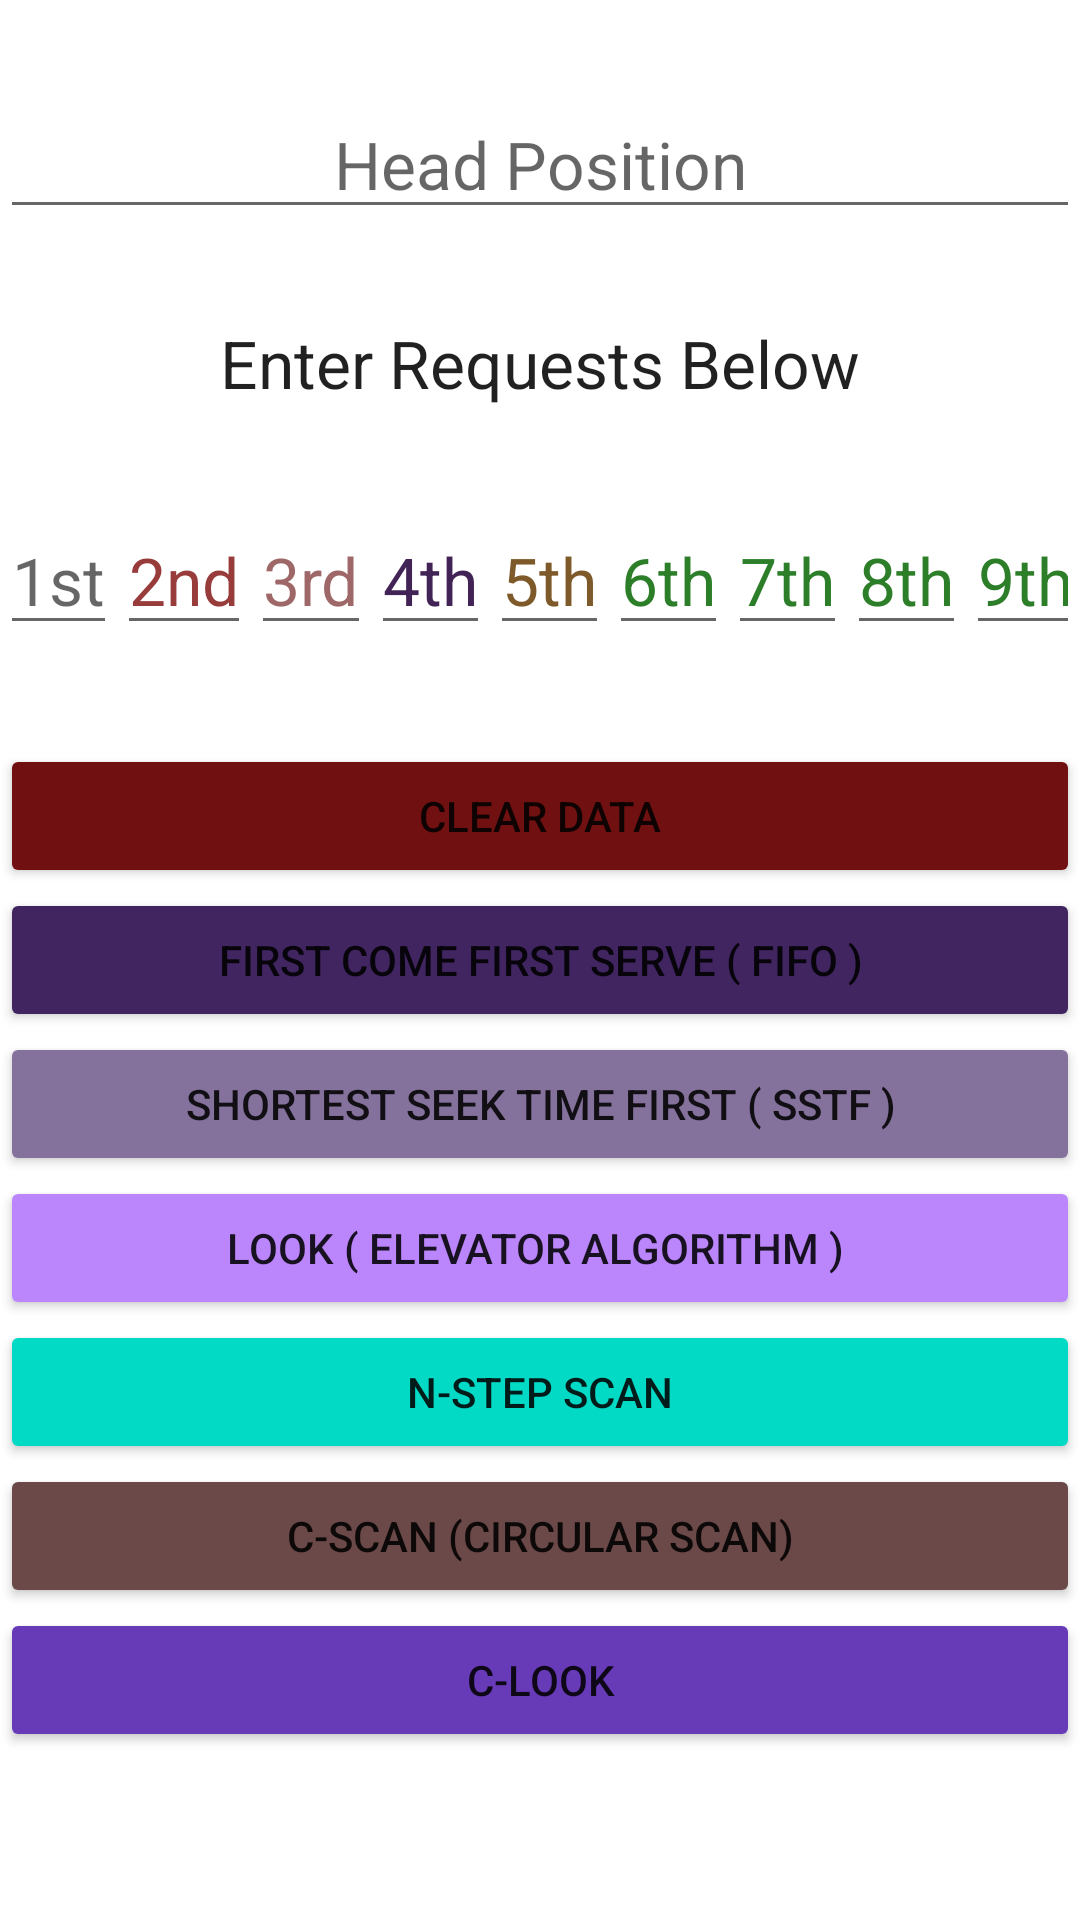

Here is an Android app screen rendered from its layout file. Give the layout XML and the strings, colors and styles it references.
<!-- AndroidManifest.xml: application theme Theme.OperatingSystem -->
<!-- res/layout/fragment_second_chapter.xml -->
<?xml version="1.0" encoding="utf-8"?>
<ScrollView xmlns:android="http://schemas.android.com/apk/res/android"
    xmlns:tools="http://schemas.android.com/tools"
    android:layout_width="match_parent"
    android:layout_height="match_parent"
    android:orientation="vertical"
    tools:context=".SecondChapterFragment">

    <LinearLayout
        android:layout_width="match_parent"
        android:layout_height="match_parent"
        android:orientation="vertical"
        >
    <EditText
        android:gravity="center"
        android:id="@+id/startingTrack"
        android:layout_width="match_parent"
        android:layout_height="wrap_content"
        android:hint="Head Position"
        android:layout_marginTop="30dp"
        android:inputType="number"
        android:layout_marginBottom="30dp"
        android:textAppearance="@style/TextAppearance.AppCompat.Large" />
    <TextView
        android:text="Enter Requests Below"
        android:gravity="center"
        android:layout_width="match_parent"
        android:layout_height="wrap_content"
        android:layout_marginBottom="33dp"
        android:textAppearance="@style/TextAppearance.AppCompat.Large"/>

    <LinearLayout
        android:layout_width="match_parent"
        android:orientation="horizontal"
        android:layout_height="wrap_content">
    <EditText
        android:id="@+id/first"
        android:layout_width="wrap_content"
        android:layout_height="wrap_content"
        android:hint="1st"
        android:inputType="number"
        android:textAppearance="@style/TextAppearance.AppCompat.Large" />
    <EditText
        android:id="@+id/second"
        android:layout_width="wrap_content"
        android:layout_height="wrap_content"
        android:hint="2nd"
        android:textColor="#983B3B"
        android:textColorHint="#983B3B"
        android:inputType="number"
        android:textAppearance="@style/TextAppearance.AppCompat.Large" />
          <EditText
        android:id="@+id/third"
        android:layout_width="wrap_content"
        android:layout_height="wrap_content"
        android:hint="3rd"
        android:textColor="#983B3B"
        android:textColorHint="#9F6868"
        android:inputType="number"
        android:textAppearance="@style/TextAppearance.AppCompat.Large" />
          <EditText
        android:id="@+id/fourth"
        android:layout_width="wrap_content"
        android:layout_height="wrap_content"
        android:hint="4th"
        android:textColor="#983B3B"
        android:textColorHint="#422355"
        android:inputType="number"
        android:textAppearance="@style/TextAppearance.AppCompat.Large" />
            <EditText
        android:id="@+id/fifth"
        android:layout_width="wrap_content"
        android:layout_height="wrap_content"
        android:hint="5th"
        android:textColor="#983B3B"
        android:textColorHint="#7E5929"
        android:inputType="number"
        android:textAppearance="@style/TextAppearance.AppCompat.Large" />
          <EditText
        android:id="@+id/sixth"
        android:layout_width="wrap_content"
        android:layout_height="wrap_content"
        android:hint="6th"
        android:textColor="#983B3B"
        android:textColorHint="#2C7E29"
        android:inputType="number"
        android:textAppearance="@style/TextAppearance.AppCompat.Large" />
       <EditText
        android:id="@+id/seven"
        android:layout_width="wrap_content"
        android:layout_height="wrap_content"
        android:hint="7th"
        android:textColor="#983B3B"
        android:textColorHint="#2C7E29"
        android:inputType="number"
        android:textAppearance="@style/TextAppearance.AppCompat.Large" />
 <EditText
        android:id="@+id/eight"
        android:layout_width="wrap_content"
        android:layout_height="wrap_content"
        android:hint="8th"
        android:textColor="#983B3B"
        android:textColorHint="#2C7E29"
        android:inputType="number"
        android:textAppearance="@style/TextAppearance.AppCompat.Large" />
 <EditText
        android:id="@+id/nine"
        android:layout_width="wrap_content"
        android:layout_height="wrap_content"
        android:hint="9th"
        android:textColor="#983B3B"
        android:textColorHint="#2C7E29"
        android:inputType="number"
        android:textAppearance="@style/TextAppearance.AppCompat.Large" />
    </LinearLayout>
    <TextView
        android:id="@+id/enterN"
        android:text="Enter N"
        android:visibility="gone"
        android:gravity="center"
        android:layout_marginTop="20dp"
        android:layout_width="match_parent"
        android:layout_height="wrap_content"
        android:textAppearance="@style/TextAppearance.AppCompat.Large"/>

    <EditText
        android:visibility="gone"
        android:id="@+id/nValue"
        android:layout_width="wrap_content"
        android:layout_gravity="center"
        android:layout_height="wrap_content"
        android:hint="N"
        android:layout_marginTop="10dp"
        android:inputType="number"
        android:layout_marginBottom="30dp"
        android:textAppearance="@style/TextAppearance.AppCompat.Large" />
    <Button
        android:id="@+id/compute"
        android:layout_width="match_parent"
        android:layout_height="wrap_content"
        android:layout_marginTop="33dp"
        android:backgroundTint="#701010"
        android:text="Clear data"/>

    <Button
        android:id="@+id/fcfs"
        android:layout_width="match_parent"
        android:layout_height="wrap_content"
        android:backgroundTint="#402561"
        android:text="First Come First Serve ( FIFO )"/>

    <Button
        android:id="@+id/SSTF"
        android:layout_width="match_parent"
        android:layout_height="wrap_content"
        android:backgroundTint="#84719C"
        android:text="Shortest Seek Time First ( SSTF )"/>
    <Button
        android:id="@+id/LOOK"
        android:layout_width="match_parent"
        android:layout_height="wrap_content"
        android:backgroundTint="@color/purple_200"
        android:text="LOOK ( Elevator Algorithm ) "/>
    <Button
        android:id="@+id/nstep"
        android:layout_width="match_parent"
        android:layout_height="wrap_content"
        android:backgroundTint="@color/teal_200"
        android:text="N-Step SCAN"/>
    <Button
        android:id="@+id/cScan"
        android:layout_width="match_parent"
        android:backgroundTint="#6C4949"
        android:layout_height="wrap_content"
        android:text="C-SCAN (Circular SCAN)"/>
    <Button
        android:id="@+id/cLook"
        android:layout_width="match_parent"
        android:backgroundTint="#673AB7"
        android:layout_height="wrap_content"
        android:layout_marginBottom="20dp"
        android:text="C-LOOK"/>
        <TextView
            android:id="@+id/output"
            android:layout_width="match_parent"
            android:layout_height="wrap_content"
            android:textAppearance="@style/TextAppearance.AppCompat.Medium"
            />
    </LinearLayout>

</ScrollView>
<!-- resources referenced by this layout -->
<resources>
  <style name="Theme.OperatingSystem" parent="Theme.MaterialComponents.DayNight.DarkActionBar">
          
          <item name="colorPrimary">@color/purple_500</item>
          <item name="colorPrimaryVariant">@color/purple_700</item>
          <item name="colorOnPrimary">@color/white</item>
          
          <item name="colorSecondary">@color/teal_200</item>
          <item name="colorSecondaryVariant">@color/teal_700</item>
          <item name="colorOnSecondary">@color/black</item>
          
          <item name="android:statusBarColor">?attr/colorPrimaryVariant</item>
          
      </style>
  <!-- not gathered from this repository: default colours our renderer supplied (Android Studio template values) -->
  <color name="purple_200">#FFBB86FC</color>
  <color name="purple_500">#FF6200EE</color>
  <color name="purple_700">#FF3700B3</color>
  <color name="teal_200">#FF03DAC5</color>
  <color name="teal_700">#FF018786</color>
  <color name="black">#FF000000</color>
  <color name="white">#FFFFFFFF</color>
</resources>
